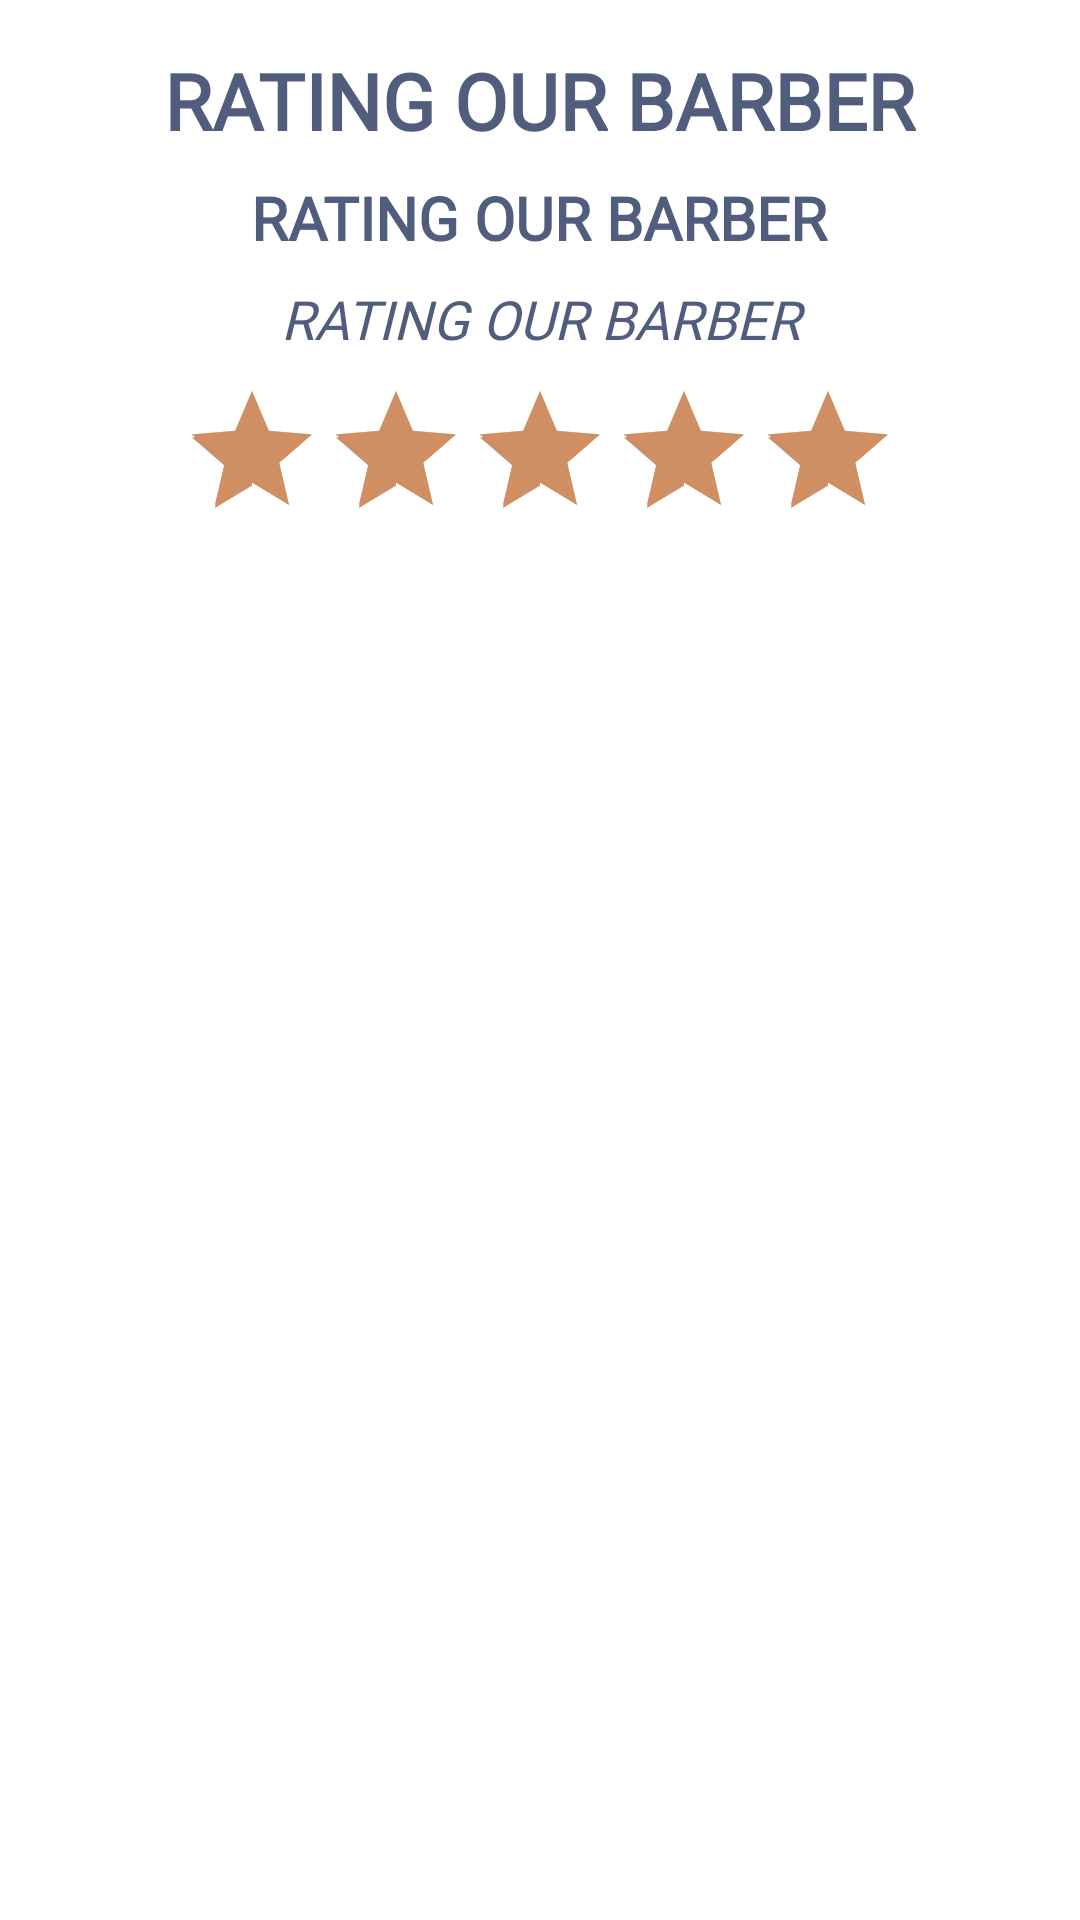

This screen was rendered from an Android layout file. Write that file and the resources it references.
<!-- AndroidManifest.xml: application theme AppTheme -->
<!-- res/layout/layout_rating_dialog.xml -->
<?xml version="1.0" encoding="utf-8"?>
<LinearLayout xmlns:android="http://schemas.android.com/apk/res/android"
    android:layout_width="match_parent"
    android:layout_height="wrap_content"
    android:background="@android:color/white"
    android:orientation="vertical"
    android:padding="8dp">

    <TextView
        android:layout_width="wrap_content"
        android:layout_height="wrap_content"
        android:layout_marginTop="8dp"
        android:fontFamily="@font/gilroy_semibold"
        android:text="RATING OUR BARBER"
        android:layout_gravity="center_horizontal"
        android:textSize="26sp"
        android:textStyle="bold" />

    <TextView
        android:id="@+id/tv_barber_name"
        android:layout_width="wrap_content"
        android:layout_height="wrap_content"
        android:layout_gravity="center_horizontal"
        android:layout_marginTop="8dp"
        android:fontFamily="@font/gilroy_medium"
        android:text="RATING OUR BARBER"
        android:textSize="20sp"
        android:textStyle="bold" />

    <TextView
        android:id="@+id/tv_salon_name"
        android:layout_width="match_parent"
        android:layout_height="wrap_content"
        android:layout_gravity="center_horizontal"
        android:gravity="center_horizontal"
        android:layout_marginTop="8dp"
        android:fontFamily="@font/gilroy_regular"
        android:text="RATING OUR BARBER"
        android:textSize="18sp"
        android:textStyle="italic" />

    <RatingBar
        android:id="@+id/rating_bar"
        android:layout_width="wrap_content"
        android:layout_height="wrap_content"
        android:layout_gravity="center_horizontal"
        android:layout_marginTop="8dp"
        android:progressTint="@color/colorAccent2"
        android:secondaryProgressTint="@color/colorAccent2"
        android:numStars="5"
        android:rating="5" />


</LinearLayout>
<!-- resources referenced by this layout -->
<resources>
  <color name="colorAccent2">#d08e63</color>
  <style name="AppTheme" parent="Theme.MaterialComponents.Light.NoActionBar">
          
          <item name="colorPrimary">@color/colorPrimary</item>
          <item name="colorPrimaryDark">@color/colorPrimaryDark</item>
          <item name="colorAccent">@color/colorButton</item>
          <item name="colorButtonNormal">@color/colorButton</item>
          <item name="android:textColor">@color/colorAccent</item>
  
      </style>
  <color name="colorPrimary">#25303b</color>
  <color name="colorPrimaryDark">#00574B</color>
  <color name="colorButton">#373738</color>
  <color name="colorAccent">#505d7d</color>
</resources>
